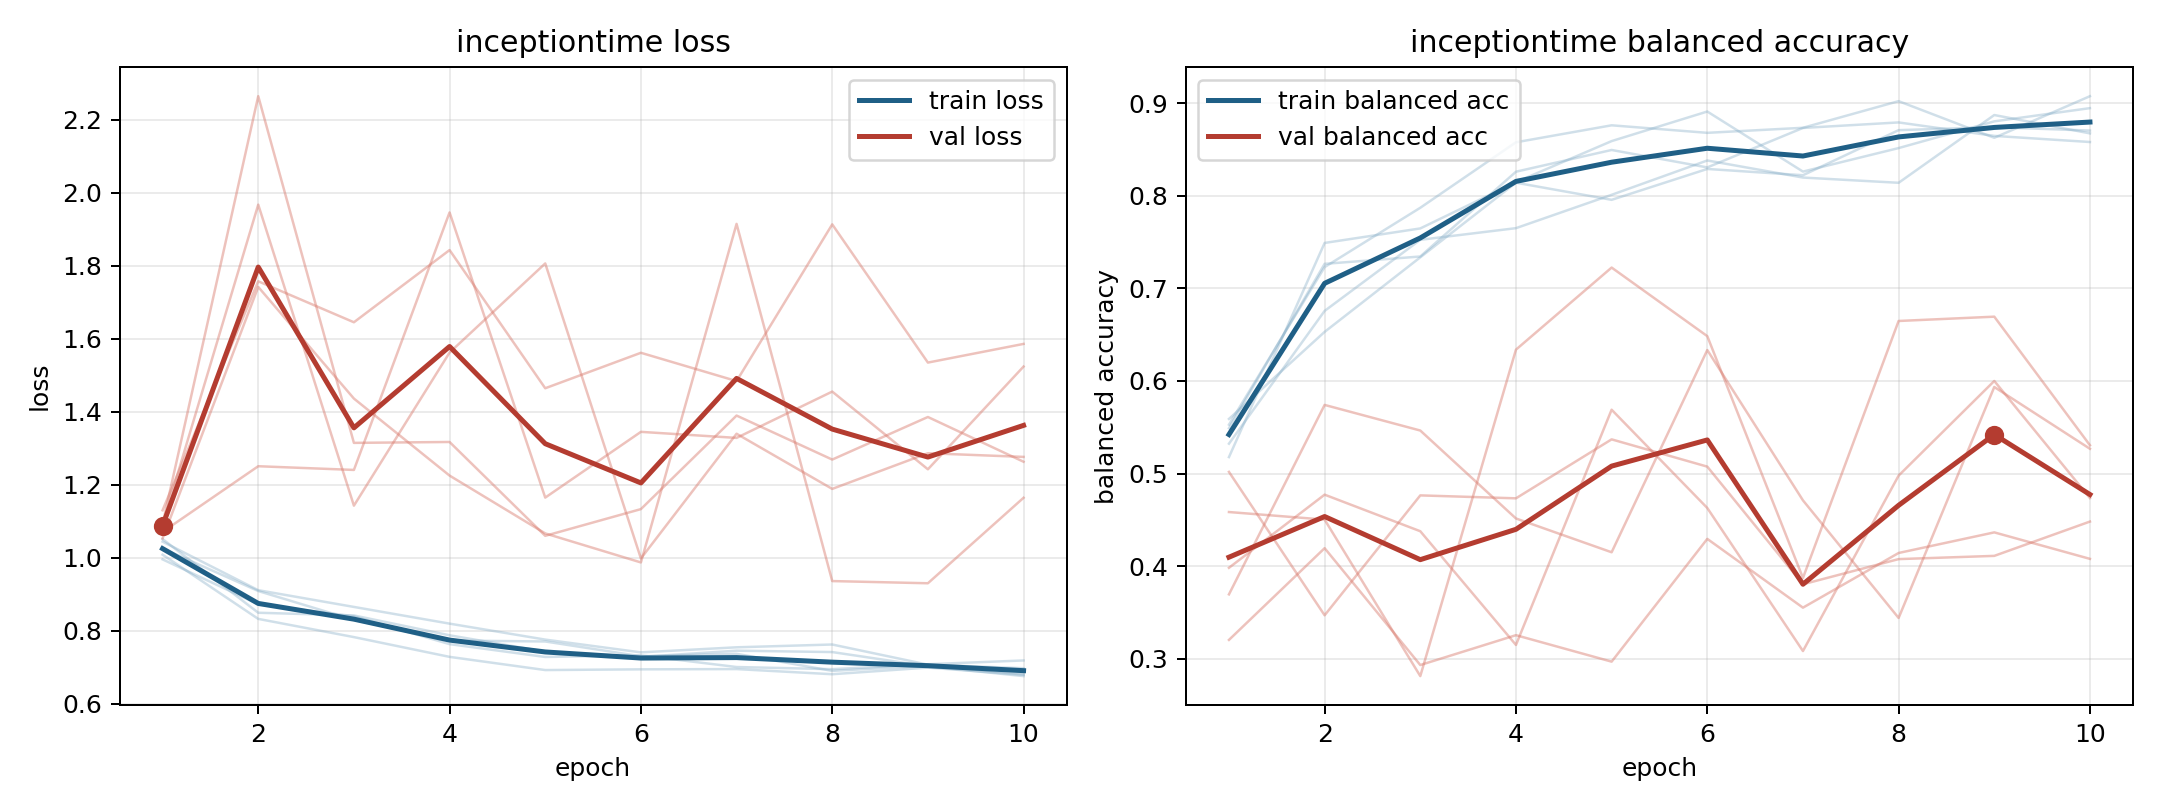

The data file committed next to this chart (first rows):
model, fold, epoch, train_loss, train_balanced_accuracy, val_loss, val_balanced_accuracy
inceptiontime, 1, 1, 1.009, 0.5528, 1.13, 0.3203
inceptiontime, 1, 2, 0.8327, 0.723, 1.757, 0.4194
inceptiontime, 1, 3, 0.7829, 0.7871, 1.645, 0.2931
inceptiontime, 1, 4, 0.7288, 0.8578, 1.843, 0.3254
inceptiontime, 1, 5, 0.6927, 0.8762, 1.464, 0.2968
inceptiontime, 1, 6, 0.6946, 0.8681, 1.561, 0.4294
inceptiontime, 1, 7, 0.6953, 0.8735, 1.484, 0.3551
inceptiontime, 1, 8, 0.6812, 0.9023, 1.913, 0.4142
inceptiontime, 1, 9, 0.6994, 0.8627, 1.534, 0.4364
inceptiontime, 1, 10, 0.6796, 0.9076, 1.586, 0.4078
inceptiontime, 2, 1, 0.9957, 0.5489, 1.071, 0.3695
inceptiontime, 2, 2, 0.8727, 0.7265, 1.251, 0.5741
inceptiontime, 2, 3, 0.8399, 0.7345, 1.241, 0.5465
inceptiontime, 2, 4, 0.7637, 0.8261, 1.946, 0.4514
inceptiontime, 2, 5, 0.7285, 0.8495, 1.165, 0.4149
inceptiontime, 2, 6, 0.7329, 0.8307, 1.345, 0.6334
inceptiontime, 2, 7, 0.701, 0.8733, 1.328, 0.471
inceptiontime, 2, 8, 0.6951, 0.8793, 1.455, 0.344
inceptiontime, 2, 9, 0.7087, 0.8647, 1.242, 0.5935
inceptiontime, 2, 10, 0.7189, 0.8581, 1.524, 0.5267
inceptiontime, 3, 1, 1.051, 0.5178, 1.092, 0.5018
inceptiontime, 3, 2, 0.8496, 0.7491, 2.264, 0.3469
inceptiontime, 3, 3, 0.8422, 0.7648, 1.315, 0.4764
inceptiontime, 3, 4, 0.7879, 0.8148, 1.317, 0.4732
inceptiontime, 3, 5, 0.743, 0.8591, 1.06, 0.5369
inceptiontime, 3, 6, 0.7288, 0.8911, 1.133, 0.5074
inceptiontime, 3, 7, 0.7457, 0.8262, 1.389, 0.3803
inceptiontime, 3, 8, 0.7419, 0.8516, 1.269, 0.4075
inceptiontime, 3, 9, 0.7029, 0.8805, 1.386, 0.411
inceptiontime, 3, 10, 0.6761, 0.8947, 1.263, 0.4481
inceptiontime, 4, 1, 1.044, 0.5322, 1.053, 0.4584
inceptiontime, 4, 2, 0.9113, 0.6757, 1.742, 0.4502
inceptiontime, 4, 3, 0.8655, 0.7525, 1.436, 0.2812
inceptiontime, 4, 4, 0.8198, 0.7651, 1.225, 0.6338
inceptiontime, 4, 5, 0.776, 0.8011, 1.067, 0.7225
inceptiontime, 4, 6, 0.7411, 0.8382, 0.9873, 0.6484
inceptiontime, 4, 7, 0.755, 0.8197, 1.914, 0.3872
inceptiontime, 4, 8, 0.7626, 0.8141, 0.9363, 0.6648
inceptiontime, 4, 9, 0.7074, 0.8873, 0.9303, 0.6695
inceptiontime, 4, 10, 0.6977, 0.8675, 1.164, 0.5305
inceptiontime, 5, 1, 1.026, 0.559, 1.092, 0.3981
inceptiontime, 5, 2, 0.909, 0.653, 1.967, 0.4772
inceptiontime, 5, 3, 0.8299, 0.7336, 1.143, 0.4377
inceptiontime, 5, 4, 0.7735, 0.8142, 1.562, 0.3148
inceptiontime, 5, 5, 0.7709, 0.7957, 1.806, 0.5689
inceptiontime, 5, 6, 0.7304, 0.829, 0.9982, 0.4628
inceptiontime, 5, 7, 0.7371, 0.8223, 1.34, 0.3082
inceptiontime, 5, 8, 0.6904, 0.8709, 1.189, 0.4977
inceptiontime, 5, 9, 0.7047, 0.8742, 1.286, 0.6
inceptiontime, 5, 10, 0.6827, 0.8705, 1.276, 0.4735
